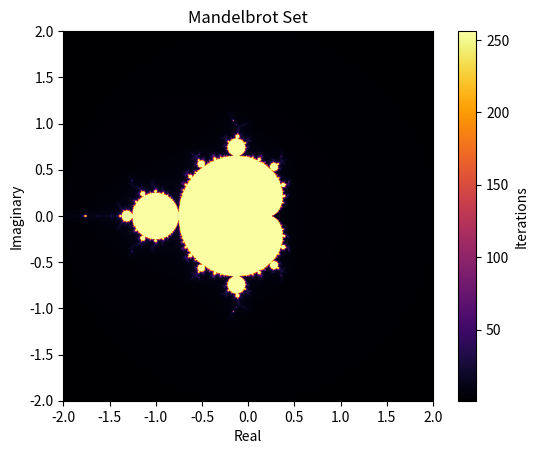

The matplotlib source for this figure:
import numpy as np
import matplotlib.pyplot as plt

def mandelbrot(c, max_iter):
    z = 0
    n = 0
    while abs(z) <= 2 and n < max_iter:
        z = z*z + c
        n += 1
    return n

def mandelbrot_set(width, height, xmin=-2, xmax=2, ymin=-2, ymax=2, max_iter=256):
    x = np.linspace(xmin, xmax, width)
    y = np.linspace(ymin, ymax, height)
    mandelbrot_image = np.zeros((width, height))

    for i in range(width):
        for j in range(height):
            mandelbrot_image[i, j] = mandelbrot(x[i] + 1j*y[j], max_iter)

    return mandelbrot_image

def plot_mandelbrot(width, height, xmin=-2, xmax=2, ymin=-2, ymax=2, max_iter=256):
    mandelbrot_image = mandelbrot_set(width, height, xmin, xmax, ymin, ymax, max_iter)
    plt.imshow(mandelbrot_image.T, cmap='inferno', extent=[xmin, xmax, ymin, ymax])
    plt.colorbar(label='Iterations')
    plt.title('Mandelbrot Set')
    plt.xlabel('Real')
    plt.ylabel('Imaginary')
    plt.show()

if __name__ == "__main__":
    plot_mandelbrot(800, 800)
